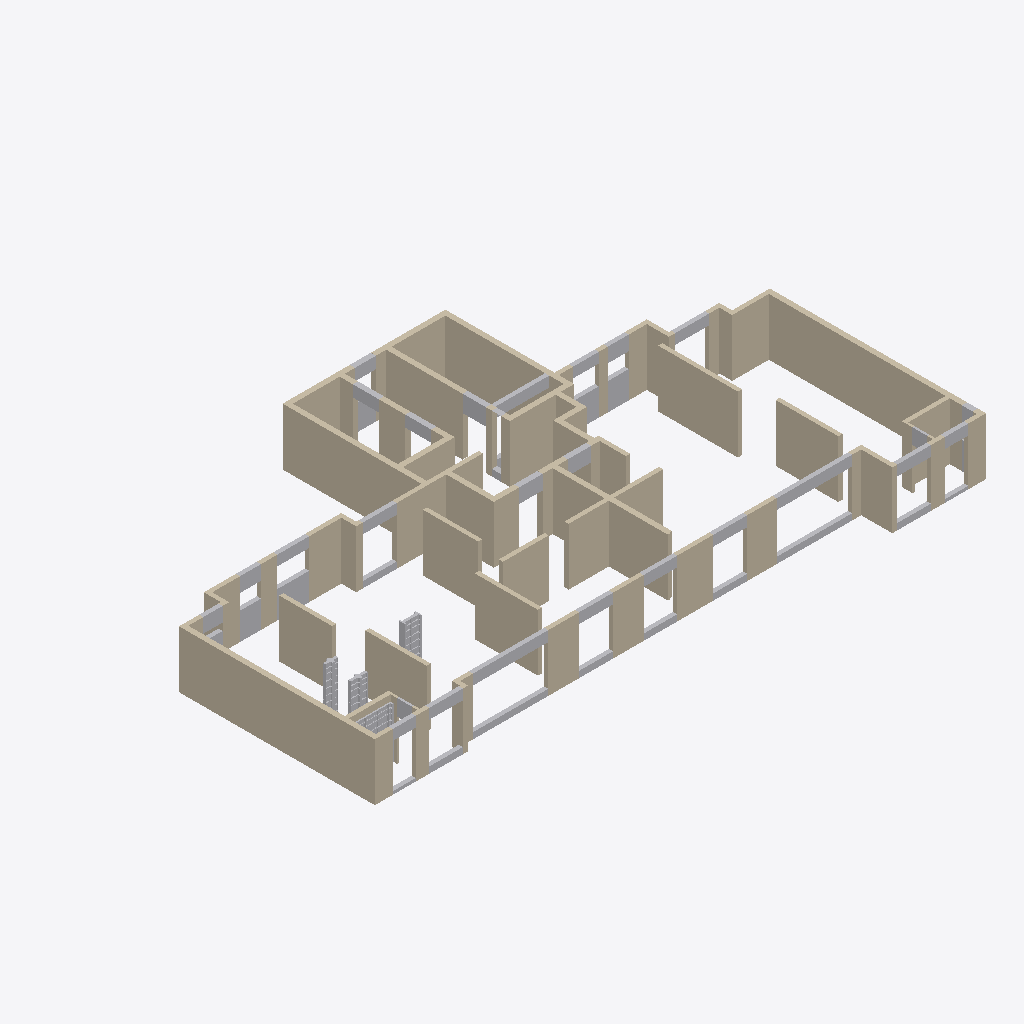
Isometric view of an IFC building model (IFC-SPF (STEP), schema IFC2X3, length unit millimetre), seen from the south-west, elements coloured by IFC class (only those large enough to see are counted): 73 walls (beige), 40 other elements (light grey).
Extent 28.4 m × 17.4 m × 2.8 m (x, y, z). Storeys (1): 레벨 1 at 0.00 m. Elements (122): 73 IfcWallStandardCase, 49 IfcBuildingElementProxy.

HEADER;
FILE_DESCRIPTION(('ViewDefinition [CoordinationView_V2.0]'),'2;1');
FILE_NAME('230331-01','2023-06-09T14:56:47+09:00',(''),(''),'ODA SDAI 22.12','23.0.11.19 - Exporter 23.0.11.19 - 대체 UI 23.0.11','');
FILE_SCHEMA(('IFC2X3'));
ENDSEC;
DATA;
#98=IFCPROJECT('1h3oKlimv6GBp8nKdifGgI',#20,'230331-01',$,$,'샘플현장','20230331',(#93),#90);
#110=IFCSITE('1h3oKlimv6GBp8nKdifGgG',#20,'Default',$,$,#109,$,$,.ELEMENT.,(37,33,59,529418),(126,58,40,678710),0.0,$,$);
#100=IFCBUILDING('1h3oKlimv6GBp8nKdifGgJ',#20,'',$,$,#16,$,'',.ELEMENT.,$,$,#99);
#103=IFCBUILDINGSTOREY('3Aw$FV5MbAufEo59pkoNgA',#20,'레벨 1',$,'레벨:8mm 헤드',#102,$,'레벨 1',.ELEMENT.,0.0);
#166=IFCWALLSTANDARDCASE('1po6f0wxj2AuXC7M5DzclM',#20,'기본 벽:Form - 250:323413',$,'기본 벽:Form - 250',#154,#165,'323413');
#129=IFCWALLSTANDARDCASE('1po6f0wxj2AuXC7M5DzclN',#20,'기본 벽:Form - 250:323412',$,'기본 벽:Form - 250',#113,#128,'323412');
#189=IFCWALLSTANDARDCASE('1po6f0wxj2AuXC7M5DzclL',#20,'기본 벽:Form - 250:323414',$,'기본 벽:Form - 250',#177,#188,'323414');
#235=IFCWALLSTANDARDCASE('1po6f0wxj2AuXC7M5DzclR',#20,'기본 벽:Form - 200:323416',$,'기본 벽:Form - 200',#223,#234,'323416');
#470=IFCWALLSTANDARDCASE('1po6f0wxj2AuXC7M5DzclW',#20,'기본 벽:Form - 250:323427',$,'기본 벽:Form - 250',#458,#469,'323427');
#212=IFCWALLSTANDARDCASE('1po6f0wxj2AuXC7M5DzclK',#20,'기본 벽:Form - 250:323415',$,'기본 벽:Form - 250',#200,#211,'323415');
#263=IFCWALLSTANDARDCASE('1po6f0wxj2AuXC7M5DzclQ',#20,'기본 벽:Form - 250:323417',$,'기본 벽:Form - 250',#251,#262,'323417');
#355=IFCWALLSTANDARDCASE('1po6f0wxj2AuXC7M5DzclU',#20,'기본 벽:Form - 200:323421',$,'기본 벽:Form - 200',#343,#354,'323421');
#401=IFCWALLSTANDARDCASE('1po6f0wxj2AuXC7M5DzclZ',#20,'기본 벽:Form - 200:323424',$,'기본 벽:Form - 200',#389,#400,'323424');
#332=IFCWALLSTANDARDCASE('1po6f0wxj2AuXC7M5DzclV',#20,'기본 벽:Form - 200:323420',$,'기본 벽:Form - 200',#320,#331,'323420');
#493=IFCWALLSTANDARDCASE('1po6f0wxj2AuXC7M5Dzcld',#20,'기본 벽:Form - 200:323428',$,'기본 벽:Form - 200',#481,#492,'323428');
#447=IFCWALLSTANDARDCASE('1po6f0wxj2AuXC7M5DzclX',#20,'기본 벽:Form - 200:323426',$,'기본 벽:Form - 200',#435,#446,'323426');
#378=IFCWALLSTANDARDCASE('1po6f0wxj2AuXC7M5DzclT',#20,'기본 벽:Form - 200:323422',$,'기본 벽:Form - 200',#366,#377,'323422');
#631=IFCWALLSTANDARDCASE('1po6f0wxj2AuXC7M5Dzclf',#20,'기본 벽:Form - 200:323434',$,'기본 벽:Form - 200',#619,#630,'323434');
#792=IFCWALLSTANDARDCASE('1po6f0wxj2AuXC7M5Dzclm',#20,'기본 벽:Form - 250:323443',$,'기본 벽:Form - 250',#780,#791,'323443');
#424=IFCWALLSTANDARDCASE('1po6f0wxj2AuXC7M5DzclY',#20,'기본 벽:Form - 250:323425',$,'기본 벽:Form - 250',#412,#423,'323425');
#654=IFCWALLSTANDARDCASE('1po6f0wxj2AuXC7M5Dzcle',#20,'기본 벽:Form - 200:323435',$,'기본 벽:Form - 200',#642,#653,'323435');
#976=IFCWALLSTANDARDCASE('1po6f0wxj2AuXC7M5Dzcl$',#20,'기본 벽:Form - 200:323452',$,'기본 벽:Form - 200',#964,#975,'323452');
#286=IFCWALLSTANDARDCASE('1po6f0wxj2AuXC7M5DzclP',#20,'기본 벽:Form - 250:323418',$,'기본 벽:Form - 250',#274,#285,'323418');
#562=IFCWALLSTANDARDCASE('1po6f0wxj2AuXC7M5Dzcla',#20,'기본 벽:Form - 200:323431',$,'기본 벽:Form - 200',#550,#561,'323431');
#1791=IFCWALLSTANDARDCASE('2vxqAPPRTA0h39t2B2BvUz',#20,'기본 벽:Form - 200:743352',$,'기본 벽:Form - 200',#1779,#1790,'743352');
#746=IFCWALLSTANDARDCASE('1po6f0wxj2AuXC7M5Dzclo',#20,'기본 벽:Form - 200:323441',$,'기본 벽:Form - 200',#734,#745,'323441');
#677=IFCWALLSTANDARDCASE('1po6f0wxj2AuXC7M5Dzcll',#20,'기본 벽:Form - 200:323436',$,'기본 벽:Form - 200',#665,#676,'323436');
#769=IFCWALLSTANDARDCASE('1po6f0wxj2AuXC7M5Dzcln',#20,'기본 벽:Form - 200:323442',$,'기본 벽:Form - 200',#757,#768,'323442');
#1860=IFCBUILDINGELEMENTPROXY('37jQ0w1f15hQS8viuoPRvv',#20,'BEAM3:W500H U300H 3630L 200W:1842176',$,'BEAM3:W500H U300H 3630L 200W',#1859,#1856,'1842176',$);
#2291=IFCBUILDINGELEMENTPROXY('3LUoszXcDAige5u9BYceJD',#20,'BEAM3:B495H U305H 3630L 200W0:1864278',$,'BEAM3:B495H U305H 3630L 200W0',#2290,#2287,'1864278',$);
#723=IFCWALLSTANDARDCASE('1po6f0wxj2AuXC7M5Dzcli',#20,'기본 벽:Form - 200:323439',$,'기본 벽:Form - 200',#711,#722,'323439');
#309=IFCWALLSTANDARDCASE('1po6f0wxj2AuXC7M5DzclO',#20,'기본 벽:Form - 250:323419',$,'기본 벽:Form - 250',#297,#308,'323419');
#815=IFCWALLSTANDARDCASE('1po6f0wxj2AuXC7M5Dzclt',#20,'기본 벽:Form - 250:323444',$,'기본 벽:Form - 250',#803,#814,'323444');
#539=IFCWALLSTANDARDCASE('1po6f0wxj2AuXC7M5Dzclb',#20,'기본 벽:Form - 200:323430',$,'기본 벽:Form - 200',#527,#538,'323430');
#608=IFCWALLSTANDARDCASE('1po6f0wxj2AuXC7M5Dzclg',#20,'기본 벽:Form - 200:323433',$,'기본 벽:Form - 200',#596,#607,'323433');
#516=IFCWALLSTANDARDCASE('1po6f0wxj2AuXC7M5Dzclc',#20,'기본 벽:Form - 250:323429',$,'기본 벽:Form - 250',#504,#515,'323429');
#907=IFCWALLSTANDARDCASE('1po6f0wxj2AuXC7M5Dzclw',#20,'기본 벽:Form - 200:323449',$,'기본 벽:Form - 200',#895,#906,'323449');
#1717=IFCWALLSTANDARDCASE('1po6f0wxj2AuXC7M5Dzdpx',#20,'기본 벽:Form - 200:325752',$,'기본 벽:Form - 200',#1705,#1716,'325752');
#861=IFCWALLSTANDARDCASE('1po6f0wxj2AuXC7M5Dzclr',#20,'기본 벽:Form - 250:323446',$,'기본 벽:Form - 250',#849,#860,'323446');
#2417=IFCBUILDINGELEMENTPROXY('3LUoszXcDAige5u9BYceJ$',#20,'BEAM3:B490H U1310H 1530L 200W0:1864292',$,'BEAM3:B490H U1310H 1530L 200W0',#2416,#2413,'1864292',$);
#1938=IFCBUILDINGELEMENTPROXY('3LUoszXcDAige5u9BYcfXO',#20,'BEAM3:B700H U1310H 1020L 200W0:1863363',$,'BEAM3:B700H U1310H 1020L 200W0',#1937,#1934,'1863363',$);
#2089=IFCBUILDINGELEMENTPROXY('3LUoszXcDAige5u9BYceId',#20,'BEAM3:B700H U1310H 1020L 200W0:1864252',$,'BEAM3:B700H U1310H 1020L 200W0',#2088,#2085,'1864252',$);
#1114=IFCWALLSTANDARDCASE('1po6f0wxj2AuXC7M5Dzci0',#20,'기본 벽:Form - 200:323459',$,'기본 벽:Form - 200',#1102,#1113,'323459');
#1206=IFCWALLSTANDARDCASE('1po6f0wxj2AuXC7M5Dzci4',#20,'기본 벽:Form - 200:323463',$,'기본 벽:Form - 200',#1194,#1205,'323463');
#700=IFCWALLSTANDARDCASE('1po6f0wxj2AuXC7M5Dzclj',#20,'기본 벽:Form - 200:323438',$,'기본 벽:Form - 200',#688,#699,'323438');
#1229=IFCWALLSTANDARDCASE('1po6f0wxj2AuXC7M5DzciB',#20,'기본 벽:Form - 200:323464',$,'기본 벽:Form - 200',#1217,#1228,'323464');
#1045=IFCWALLSTANDARDCASE('1po6f0wxj2AuXC7M5Dzci3',#20,'기본 벽:Form - 200:323456',$,'기본 벽:Form - 200',#1033,#1044,'323456');
#2126=IFCBUILDINGELEMENTPROXY('3LUoszXcDAige5u9BYceJV',#20,'BEAM3:B490H U1310H 1230L 200W0:1864260',$,'BEAM3:B490H U1310H 1230L 200W0',#2125,#2122,'1864260',$);
#1298=IFCWALLSTANDARDCASE('1po6f0wxj2AuXC7M5Dzci8',#20,'기본 벽:Form - 250:323467',$,'기본 벽:Form - 250',#1286,#1297,'323467');
#1648=IFCWALLSTANDARDCASE('1po6f0wxj2AuXC7M5DzdDv',#20,'기본 벽:Form - 250:325626',$,'기본 벽:Form - 250',#1636,#1647,'325626');
#2254=IFCBUILDINGELEMENTPROXY('3LUoszXcDAige5u9BYceJ9',#20,'BEAM3:B495H U305H 1630L 200W0:1864274',$,'BEAM3:B495H U305H 1630L 200W0',#2253,#2250,'1864274',$);
#2204=IFCBUILDINGELEMENTPROXY('3LUoszXcDAige5u9BYceJN',#20,'BEAM3:B495H U305H 1630L 200W0:1864268',$,'BEAM3:B495H U305H 1630L 200W0',#2203,#2200,'1864268',$);
#2309=IFCBUILDINGELEMENTPROXY('3LUoszXcDAige5u9BYceJ3',#20,'BEAM3:B495H U305H 1620L 200W0:1864280',$,'BEAM3:B495H U305H 1620L 200W0',#2308,#2305,'1864280',$);
#1977=IFCBUILDINGELEMENTPROXY('3LUoszXcDAige5u9BYcfXS',#20,'BEAM3:B495H U305H 1620L 200W0:1863367',$,'BEAM3:B495H U305H 1620L 200W0',#1976,#1973,'1863367',$);
#2238=IFCBUILDINGELEMENTPROXY('3LUoszXcDAige5u9BYceJB',#20,'BEAM3:B495H U305H 1630L 200W0:1864272',$,'BEAM3:B495H U305H 1630L 200W0',#2237,#2234,'1864272',$);
#1275=IFCWALLSTANDARDCASE('1po6f0wxj2AuXC7M5Dzci9',#20,'기본 벽:Form - 250:323466',$,'기본 벽:Form - 250',#1263,#1274,'323466');
#2222=IFCBUILDINGELEMENTPROXY('3LUoszXcDAige5u9BYceJL',#20,'BEAM3:B495H U305H 1630L 200W0:1864270',$,'BEAM3:B495H U305H 1630L 200W0',#2221,#2218,'1864270',$);
#1022=IFCWALLSTANDARDCASE('1po6f0wxj2AuXC7M5Dzcly',#20,'기본 벽:Form - 200:323455',$,'기본 벽:Form - 200',#1010,#1021,'323455');
#2571=IFCBUILDINGELEMENTPROXY('3LUoszXcDAige5u9BYceJb',#20,'BEAM3:B500H U500H 2600L 200W0:1864318',$,'BEAM3:B500H U500H 2600L 200W0',#2570,#2567,'1864318',$);
#930=IFCWALLSTANDARDCASE('1po6f0wxj2AuXC7M5Dzclv',#20,'기본 벽:Form - 200:323450',$,'기본 벽:Form - 200',#918,#929,'323450');
#1183=IFCWALLSTANDARDCASE('1po6f0wxj2AuXC7M5Dzci5',#20,'기본 벽:Form - 200:323462',$,'기본 벽:Form - 200',#1171,#1182,'323462');
#1694=IFCWALLSTANDARDCASE('1po6f0wxj2AuXC7M5Dzdpq',#20,'기본 벽:Form - 250:325751',$,'기본 벽:Form - 250',#1682,#1693,'325751');
#1252=IFCWALLSTANDARDCASE('1po6f0wxj2AuXC7M5DzciA',#20,'기본 벽:Form - 200:323465',$,'기본 벽:Form - 200',#1240,#1251,'323465');
#2502=IFCBUILDINGELEMENTPROXY('3LUoszXcDAige5u9BYceJr',#20,'BEAM3:B565H U1245H 1020L 250W0:1864302',$,'BEAM3:B565H U1245H 1020L 250W0',#2501,#2498,'1864302',$);
#1137=IFCWALLSTANDARDCASE('1po6f0wxj2AuXC7M5Dzci7',#20,'기본 벽:Form - 200:323460',$,'기본 벽:Form - 200',#1125,#1136,'323460');
#1487=IFCWALLSTANDARDCASE('1po6f0wxj2AuXC7M5DzciM',#20,'기본 벽:Form - 200:323477',$,'기본 벽:Form - 200',#1475,#1486,'323477');
#1625=IFCWALLSTANDARDCASE('1po6f0wxj2AuXC7M5DzdFx',#20,'기본 벽:Form - 200:325496',$,'기본 벽:Form - 200',#1613,#1624,'325496');
#1671=IFCWALLSTANDARDCASE('1po6f0wxj2AuXC7M5Dzdpa',#20,'기본 벽:Form - 250:325735',$,'기본 벽:Form - 250',#1659,#1670,'325735');
#1441=IFCWALLSTANDARDCASE('1po6f0wxj2AuXC7M5DzciG',#20,'기본 벽:Form - 200:323475',$,'기본 벽:Form - 200',#1429,#1440,'323475');
#1321=IFCWALLSTANDARDCASE('1po6f0wxj2AuXC7M5DzciF',#20,'기본 벽:Form - 200:323468',$,'기본 벽:Form - 200',#1309,#1320,'323468');
#1579=IFCWALLSTANDARDCASE('1po6f0wxj2AuXC7M5DzciQ',#20,'기본 벽:Form - 200:323481',$,'기본 벽:Form - 200',#1567,#1578,'323481');
#2533=IFCBUILDINGELEMENTPROXY('3LUoszXcDAige5u9BYceJf',#20,'BEAM1:B810H 1130L 250W:1864306',$,'BEAM1:B810H 1130L 250W',#2532,#2529,'1864306',$);
#1899=IFCBUILDINGELEMENTPROXY('3LUoszXcDAige5u9BYcfWa',#20,'BEAM3:B695H U1705H 930L 200W0:1863359',$,'BEAM3:B695H U1705H 930L 200W0',#1898,#1895,'1863359',$);
#2380=IFCBUILDINGELEMENTPROXY('3LUoszXcDAige5u9BYceJx',#20,'BEAM3:B500H U150H 1120L 200W0:1864288',$,'BEAM3:B500H U150H 1120L 200W0',#2379,#2376,'1864288',$);
#2016=IFCBUILDINGELEMENTPROXY('3LUoszXcDAige5u9BYcfXG',#20,'BEAM3:B500H U150H 1120L 200W0:1863371',$,'BEAM3:B500H U150H 1120L 200W0',#2015,#2012,'1863371',$);
#2325=IFCBUILDINGELEMENTPROXY('3LUoszXcDAige5u9BYceJ1',#20,'BEAM3:B495H U305H 1630L 200W0:1864282',$,'BEAM3:B495H U305H 1630L 200W0',#2324,#2321,'1864282',$);
#1740=IFCWALLSTANDARDCASE('1po6f0wxj2AuXC7M5Dzdmt',#20,'기본 벽:Form - 250:325812',$,'기본 벽:Form - 250',#1728,#1739,'325812');
#2056=IFCBUILDINGELEMENTPROXY('3LUoszXcDAige5u9BYceIf',#20,'BEAM1:B695H 1130L 250W:1864242',$,'BEAM1:B695H 1130L 250W',#2055,#2052,'1864242',$);
#884=IFCWALLSTANDARDCASE('1po6f0wxj2AuXC7M5Dzclx',#20,'기본 벽:Form - 250:323448',$,'기본 벽:Form - 250',#872,#883,'323448');
#838=IFCWALLSTANDARDCASE('1po6f0wxj2AuXC7M5Dzcls',#20,'기본 벽:Form - 250:323445',$,'기본 벽:Form - 250',#826,#837,'323445');
#2073=IFCBUILDINGELEMENTPROXY('3LUoszXcDAige5u9BYceIl',#20,'BEAM1:B695H 1130L 250W:1864244',$,'BEAM1:B695H 1130L 250W',#2072,#2069,'1864244',$);
#2448=IFCBUILDINGELEMENTPROXY('3LUoszXcDAige5u9BYceJp',#20,'BEAM1:B550H 1240L 250W:1864296',$,'BEAM1:B550H 1240L 250W',#2447,#2444,'1864296',$);
#2465=IFCBUILDINGELEMENTPROXY('3LUoszXcDAige5u9BYceJn',#20,'BEAM1:B550H 1240L 250W:1864298',$,'BEAM1:B550H 1240L 250W',#2464,#2461,'1864298',$);
#585=IFCWALLSTANDARDCASE('1po6f0wxj2AuXC7M5Dzclh',#20,'기본 벽:Form - 200:323432',$,'기본 벽:Form - 200',#573,#584,'323432');
#4979=IFCBUILDINGELEMENTPROXY('0q6ui3Jbv1fulfYWZWQuaL',#20,'IC:IC(300+150)*2450_90L:2102796',$,'IC:IC(300+150)*2450_90L',#4978,#4975,'2102796',$);
#1091=IFCWALLSTANDARDCASE('1po6f0wxj2AuXC7M5Dzci1',#20,'기본 벽:Form - 200:323458',$,'기본 벽:Form - 200',#1079,#1090,'323458');
#9641=IFCBUILDINGELEMENTPROXY('3pinp25JnFuRE3hIS6NOKA',#20,'IC:IC(400+150)*2450_90R:2102973',$,'IC:IC(400+150)*2450_90R',#9640,#9637,'2102973',$);
#1395=IFCWALLSTANDARDCASE('1po6f0wxj2AuXC7M5DzciC',#20,'기본 벽:Form - 100:323471',$,'기본 벽:Form - 100',#1383,#1394,'323471');
#1418=IFCWALLSTANDARDCASE('1po6f0wxj2AuXC7M5DzciH',#20,'기본 벽:Form - 250:323474',$,'기본 벽:Form - 250',#1406,#1417,'323474');
#7300=IFCBUILDINGELEMENTPROXY('0q6ui3Jbv1fulfYWZWQuaw',#20,'IC:IC(400+150)*2450_90R:2102819',$,'IC:IC(400+150)*2450_90R',#7299,#7296,'2102819',$);
#1464=IFCWALLSTANDARDCASE('1po6f0wxj2AuXC7M5DzciN',#20,'기본 벽:Form - 200:323476',$,'기본 벽:Form - 200',#1452,#1463,'323476');
#9629=IFCBUILDINGELEMENTPROXY('3pinp25JnFuRE3hIS6NOK0',#20,'IC:IC(400+150)*2450_90R:2102967',$,'IC:IC(400+150)*2450_90R',#9628,#9625,'2102967',$);
#1814=IFCWALLSTANDARDCASE('2vxqAPPRTA0h39t2B2Bvf7',#20,'기본 벽:Form - 200:744002',$,'기본 벽:Form - 200',#1802,#1813,'744002');
#14566=IFCBUILDINGELEMENTPROXY('2gje_BQMfCyuZpbC8swm4L',#20,'W:W510*2450:2103094',$,'W:W510*2450',#14565,#14562,'2103094',$);
#2632=IFCBUILDINGELEMENTPROXY('3LUoszXcDAige5u9BYcamz',#20,'BEAM1:B750H 720L 100W:1882790',$,'BEAM1:B750H 720L 100W',#2631,#2628,'1882790',$);
#2602=IFCBUILDINGELEMENTPROXY('3LUoszXcDAige5u9BYceGe',#20,'BEAM1:B775H 720L 100W:1864371',$,'BEAM1:B775H 720L 100W',#2601,#2598,'1864371',$);
#1602=IFCWALLSTANDARDCASE('1po6f0wxj2AuXC7M5Dzd9k',#20,'기본 벽:Form - 200:325357',$,'기본 벽:Form - 200',#1590,#1601,'325357');
#2165=IFCBUILDINGELEMENTPROXY('3LUoszXcDAige5u9BYceJJ',#20,'BEAM3:B700H U1310H 520L 250W0:1864264',$,'BEAM3:B700H U1310H 520L 250W0',#2164,#2161,'1864264',$);
#1367=IFCWALLSTANDARDCASE('1po6f0wxj2AuXC7M5DzciD',#20,'기본 벽:Form - 100:323470',$,'기본 벽:Form - 100',#1355,#1366,'323470');
#12750=IFCBUILDINGELEMENTPROXY('2gje_BQMfCyuZpbC8swm4N',#20,'W:W600*2450:2103092',$,'W:W600*2450',#12749,#12746,'2103092',$);
#6132=IFCBUILDINGELEMENTPROXY('0q6ui3Jbv1fulfYWZWQua6',#20,'IC:IC(400+150)*2450_90L:2102815',$,'IC:IC(400+150)*2450_90L',#6131,#6128,'2102815',$);
#4955=IFCBUILDINGELEMENTPROXY('0q6ui3Jbv1fulfYWZWQuhj',#20,'IC:IC(300+150)*2450_90R:2102772',$,'IC:IC(300+150)*2450_90R',#4954,#4951,'2102772',$);
#953=IFCWALLSTANDARDCASE('1po6f0wxj2AuXC7M5Dzclu',#20,'기본 벽:Form - 200:323451',$,'기본 벽:Form - 200',#941,#952,'323451');
#1068=IFCWALLSTANDARDCASE('1po6f0wxj2AuXC7M5Dzci2',#20,'기본 벽:Form - 200:323457',$,'기본 벽:Form - 200',#1056,#1067,'323457');
#1160=IFCWALLSTANDARDCASE('1po6f0wxj2AuXC7M5Dzci6',#20,'기본 벽:Form - 200:323461',$,'기본 벽:Form - 200',#1148,#1159,'323461');
#999=IFCWALLSTANDARDCASE('1po6f0wxj2AuXC7M5Dzcl_',#20,'기본 벽:Form - 250:323453',$,'기본 벽:Form - 250',#987,#998,'323453');
#2362=IFCBUILDINGELEMENTPROXY('3LUoszXcDAige5u9BYceJ5',#20,'BEAM3:B5H U320H 440L 250W0:1864286',$,'BEAM3:B5H U320H 440L 250W0',#2361,#2358,'1864286',$);
#1510=IFCWALLSTANDARDCASE('1po6f0wxj2AuXC7M5DzciL',#20,'기본 벽:Form - 200:323478',$,'기본 벽:Form - 200',#1498,#1509,'323478');
#1344=IFCWALLSTANDARDCASE('1po6f0wxj2AuXC7M5DzciE',#20,'기본 벽:Form - 250:323469',$,'기본 벽:Form - 250',#1332,#1343,'323469');
#1763=IFCWALLSTANDARDCASE('1po6f0wxj2AuXC7M5DzdrR',#20,'기본 벽:Form - 125:326104',$,'기본 벽:Form - 125',#1751,#1762,'326104');
#15721=IFCBUILDINGELEMENTPROXY('2gje_BQMfCyuZpbC8swm4P',#20,'IC:IC(150+150)*2450_90L:2103098',$,'IC:IC(150+150)*2450_90L',#15720,#15717,'2103098',$);
#8464=IFCBUILDINGELEMENTPROXY('1GwQ1kgkv7CwySu7Ok4367',#20,'IC:IC(400+150)*2450_90L:2102936',$,'IC:IC(400+150)*2450_90L',#8463,#8460,'2102936',$);
#7311=IFCBUILDINGELEMENTPROXY('0q6ui3Jbv1fulfYWZWQuay',#20,'IC:IC(400+150)*2450_90L:2102821',$,'IC:IC(400+150)*2450_90L',#7310,#7307,'2102821',$);
#12737=IFCBUILDINGELEMENTPROXY('2gje_BQMfCyuZpbC8swm4H',#20,'W:W600*2450:2103090',$,'W:W600*2450',#12736,#12733,'2103090',$);
#4968=IFCBUILDINGELEMENTPROXY('0q6ui3Jbv1fulfYWZWQuhl',#20,'IC:IC(300+150)*2450_90R:2102774',$,'IC:IC(300+150)*2450_90R',#4967,#4964,'2102774',$);
#1556=IFCWALLSTANDARDCASE('1po6f0wxj2AuXC7M5DzciR',#20,'기본 벽:Form - 100:323480',$,'기본 벽:Form - 100',#1544,#1555,'323480');
#1533=IFCWALLSTANDARDCASE('1po6f0wxj2AuXC7M5DzciK',#20,'기본 벽:Form - 100:323479',$,'기본 벽:Form - 100',#1521,#1532,'323479');
ENDSEC;
